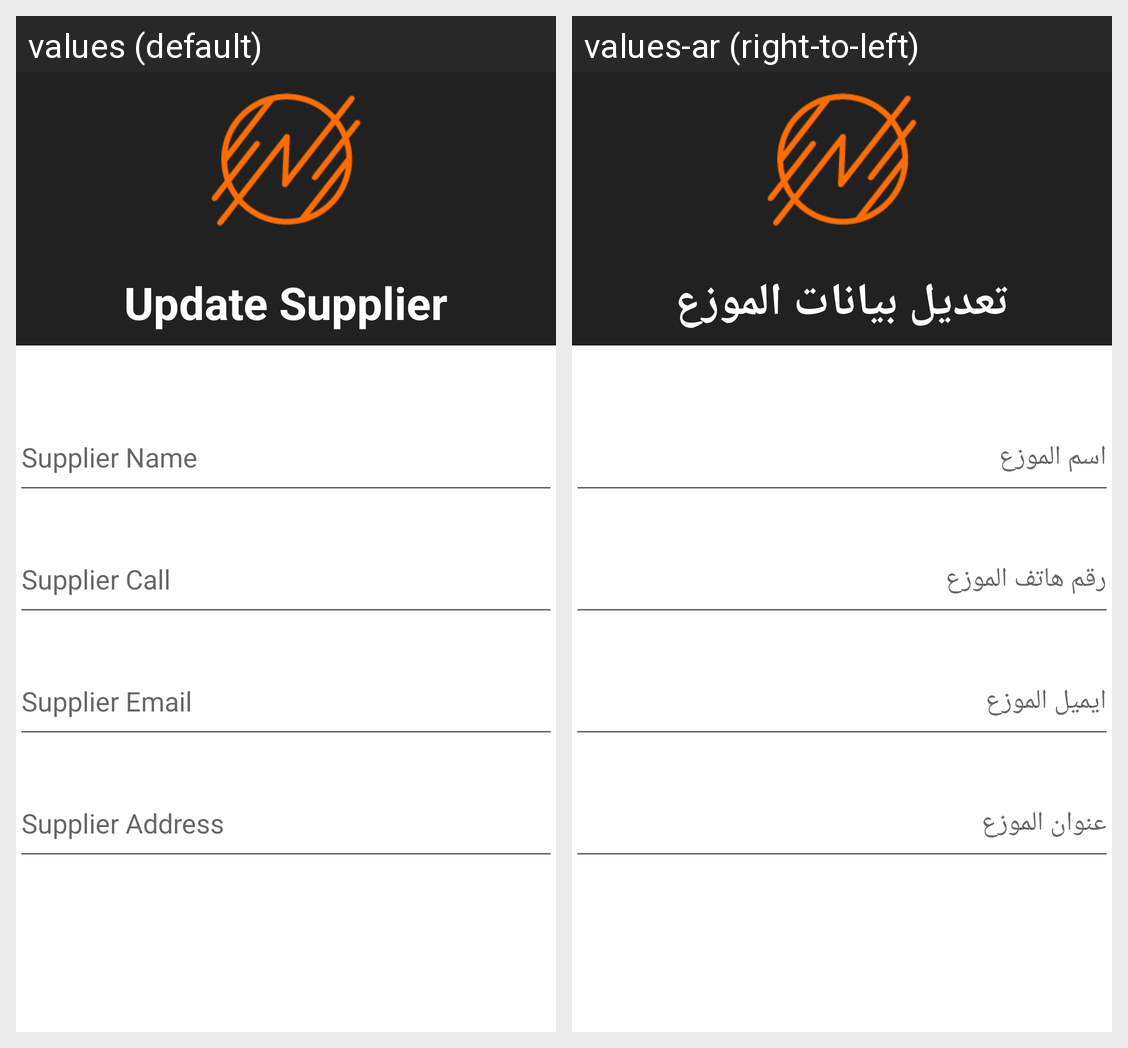

The Android screen above is rendered under two locales of the same app. Produce the string resources it draws, with the default and per-locale values.
Android screen res/layout/activity_update_supplier.xml rendered under 2 locales, left to right: values (default), values-ar (right-to-left). Device: Nexus 5 (rendered at 1080×1920; each locale shown at half size, 540×960, under a caption strip naming it); theme Theme.alnadafinalproject.
Strings drawn on this screen, with the default value and each locale's value (text and hints the layout hard-codes, and strings that could not be matched under every locale, appear in the picture but are not listed):

update_supplier
  values: Update Supplier
  values-ar: تعديل بيانات الموزع

supplier_name
  values: Supplier Name
  values-ar: اسم الموزع

supplier_call
  values: Supplier Call
  values-ar: رقم هاتف الموزع

supplier_email
  values: Supplier Email
  values-ar: ايميل الموزع

supplier_address
  values: Supplier Address
  values-ar: عنوان الموزع
